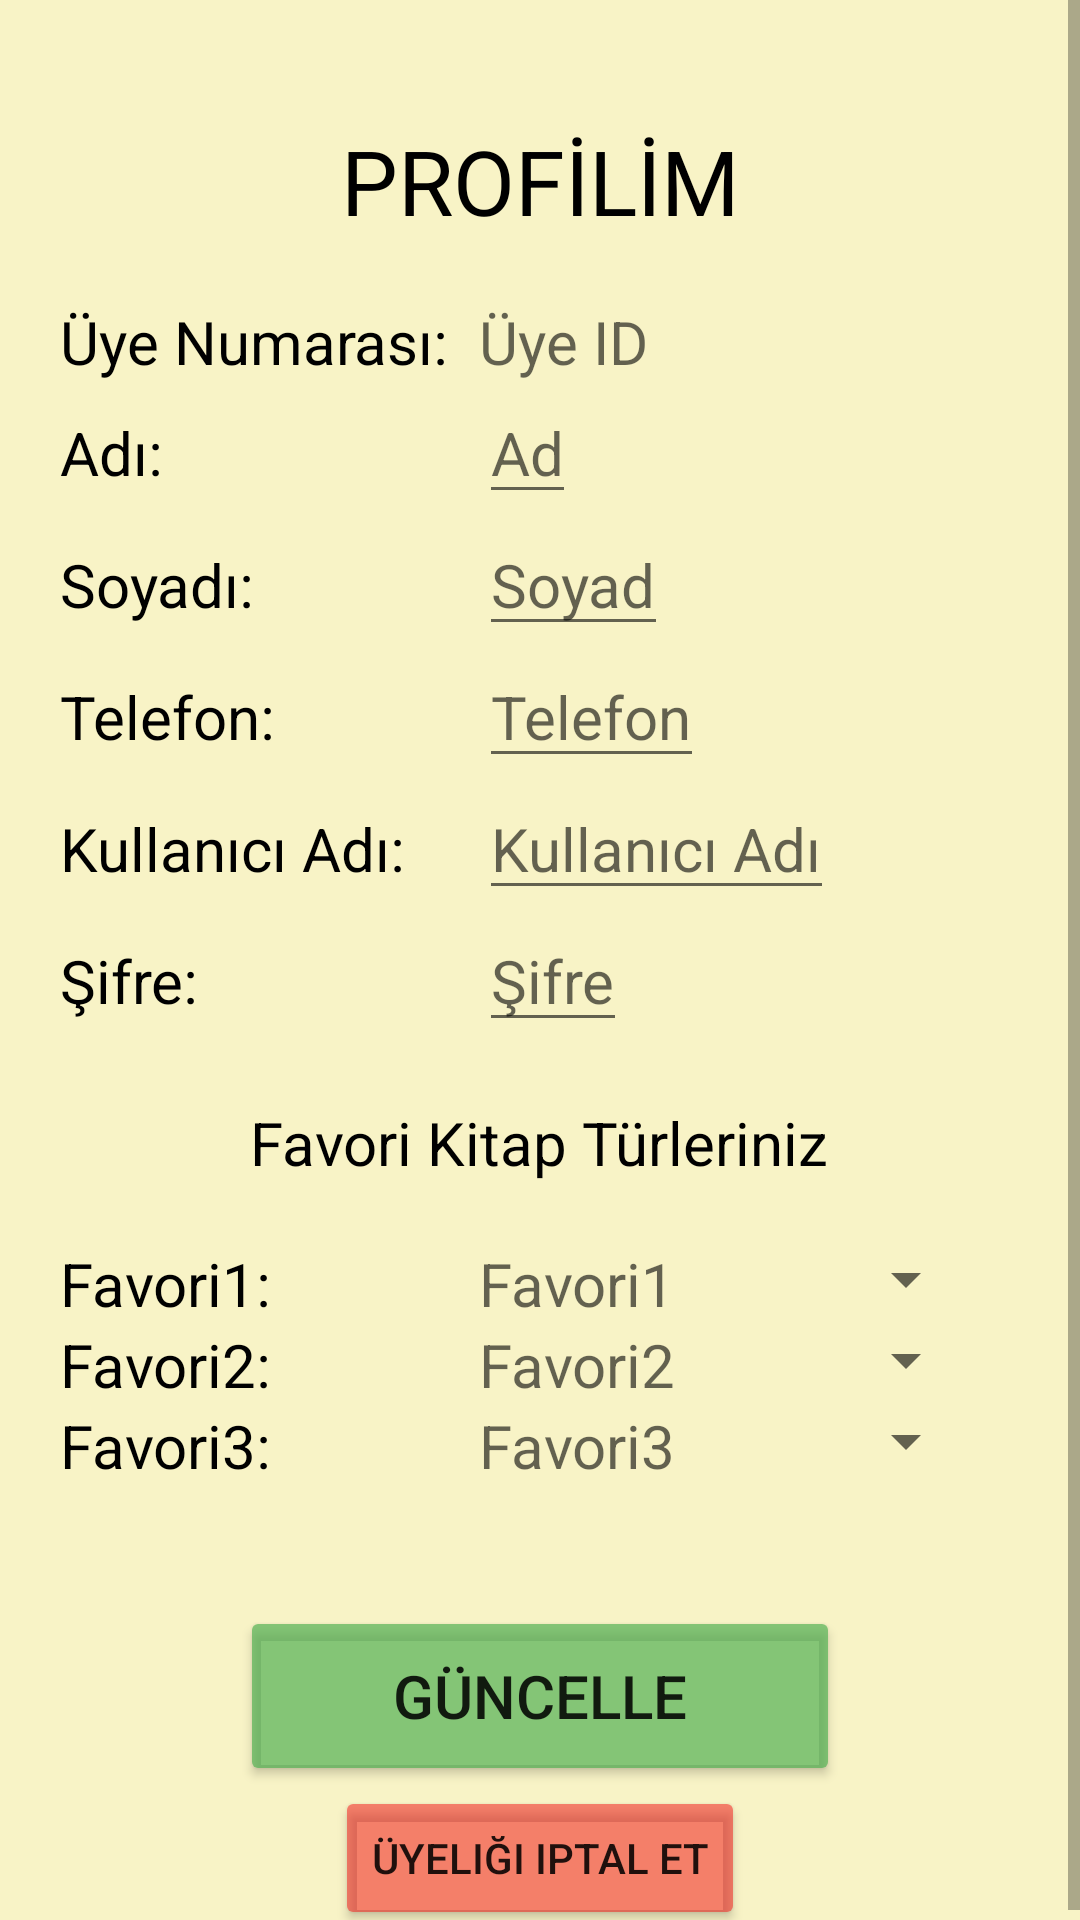

Layout XML and referenced resources for this Android screen:
<!-- AndroidManifest.xml: application theme Theme.KitApp -->
<!-- res/layout/activity_uye_profil.xml -->
<?xml version="1.0" encoding="utf-8"?>

<ScrollView xmlns:android="http://schemas.android.com/apk/res/android"
    xmlns:app="http://schemas.android.com/apk/res-auto"
    xmlns:tools="http://schemas.android.com/tools"
    android:layout_width="match_parent"
    android:layout_height="match_parent"
    android:background="#F8F3C6"
    tools:context=".activity.UyeProfilActivity">

    <LinearLayout
        android:layout_width="match_parent"
        android:layout_height="wrap_content"
        android:orientation="vertical">

        <TextView
            android:layout_width="match_parent"
            android:layout_height="wrap_content"
            android:layout_marginTop="40dp"
            android:gravity="center"
            android:text="PROFİLİM"
            android:textColor="@color/black"
            android:textSize="30sp" />


        <GridLayout
            android:layout_width="match_parent"
            android:layout_height="wrap_content"
            android:layout_margin="20dp"
            android:layout_marginTop="20dp"
            android:columnCount="3"
            android:rowCount="10">

            <TextView
                android:layout_width="wrap_content"
                android:layout_height="wrap_content"
                android:layout_row="0"
                android:layout_column="0"
                android:text="Üye Numarası:"
                android:textColor="@color/black"
                android:textSize="20sp" />

            <TextView
                android:id="@+id/uyeProfilUyeId"
                android:layout_width="wrap_content"
                android:layout_height="wrap_content"
                android:layout_row="0"
                android:layout_column="1"
                android:layout_marginLeft="10dp"
                android:hint="Üye ID"
                android:textColor="#474646"
                android:textSize="20sp" />

            <TextView
                android:layout_width="wrap_content"
                android:layout_height="wrap_content"
                android:layout_row="1"
                android:layout_column="0"
                android:text="Adı:"
                android:textColor="@color/black"
                android:textSize="20sp" />

            <EditText
                android:id="@+id/uyeProfilUyeAd"
                android:layout_width="wrap_content"
                android:layout_height="wrap_content"
                android:layout_row="1"
                android:layout_column="1"
                android:layout_marginLeft="10dp"
                android:hint="Ad"
                android:maxLength="20"
                android:textColor="#474646"
                android:textSize="20sp" />

            <TextView
                android:layout_width="wrap_content"
                android:layout_height="wrap_content"
                android:layout_row="2"
                android:layout_column="0"
                android:text="Soyadı:"
                android:textColor="@color/black"
                android:textSize="20sp" />


            <EditText
                android:id="@+id/uyeProfilUyeSoyad"
                android:layout_width="wrap_content"
                android:layout_height="wrap_content"
                android:layout_row="2"
                android:layout_column="1"
                android:layout_marginLeft="10dp"
                android:hint="Soyad"
                android:maxLength="20"
                android:textColor="#474646"
                android:textSize="20sp" />

            <TextView
                android:layout_width="wrap_content"
                android:layout_height="wrap_content"
                android:layout_row="3"
                android:layout_column="0"
                android:text="Telefon:"
                android:textColor="@color/black"
                android:textSize="20sp" />

            <EditText
                android:id="@+id/uyeProfilUyeTelefon"
                android:layout_width="wrap_content"
                android:layout_height="wrap_content"
                android:layout_row="3"
                android:layout_column="1"
                android:layout_marginLeft="10dp"
                android:hint="Telefon"
                android:inputType="phone"
                android:maxLength="11"
                android:textColor="#474646"
                android:textSize="20sp" />

            <TextView
                android:layout_width="wrap_content"
                android:layout_height="wrap_content"
                android:layout_row="4"
                android:layout_column="0"
                android:text="Kullanıcı Adı:"
                android:textColor="@color/black"
                android:textSize="20sp" />

            <EditText
                android:id="@+id/uyeProfilUyeKullaniciAd"
                android:layout_width="wrap_content"
                android:layout_height="wrap_content"
                android:layout_row="4"
                android:layout_column="1"
                android:layout_marginLeft="10dp"
                android:hint="Kullanıcı Adı"
                android:maxLength="20"
                android:textColor="#474646"
                android:textSize="20sp" />

            <TextView
                android:layout_width="wrap_content"
                android:layout_height="wrap_content"
                android:layout_row="5"
                android:layout_column="0"
                android:text="Şifre:"
                android:textColor="@color/black"
                android:textSize="20sp" />

            <EditText
                android:id="@+id/uyeProfilUyeSifre"
                android:layout_width="wrap_content"
                android:layout_height="wrap_content"
                android:layout_row="5"
                android:layout_column="1"
                android:layout_marginLeft="10dp"
                android:hint="Şifre"
                android:inputType="textPassword"
                android:maxLength="20"
                android:textColor="#474646"
                android:textSize="20sp" />

            <TextView
                android:layout_width="wrap_content"
                android:layout_height="wrap_content"
                android:layout_row="6"
                android:layout_column="0"
                android:layout_columnSpan="3"
                android:layout_gravity="center"
                android:layout_margin="20dp"
                android:layout_marginBottom="20dp"
                android:gravity=""
                android:text="Favori Kitap Türleriniz"
                android:textColor="@color/black"
                android:textSize="20sp" />

            <TextView
                android:layout_width="wrap_content"
                android:layout_height="wrap_content"
                android:layout_row="7"
                android:layout_column="0"
                android:text="Favori1:"
                android:textColor="@color/black"
                android:textSize="20sp" />

            <TextView
                android:id="@+id/uyeProfilUyeFavori1"
                android:layout_width="wrap_content"
                android:layout_height="wrap_content"
                android:layout_row="7"
                android:layout_column="1"
                android:layout_marginLeft="10dp"
                android:hint="Favori1"
                android:textColor="#474646"
                android:textSize="20sp" />

            <Spinner
                android:id="@+id/uyeProfilFavoriSec1"
                android:layout_width="wrap_content"
                android:layout_height="wrap_content"
                android:layout_row="7"
                android:layout_column="2" />

            <TextView
                android:layout_width="wrap_content"
                android:layout_height="wrap_content"
                android:layout_row="8"
                android:layout_column="0"
                android:text="Favori2:"
                android:textColor="@color/black"
                android:textSize="20sp" />

            <TextView
                android:id="@+id/uyeProfilUyeFavori2"
                android:layout_width="wrap_content"
                android:layout_height="wrap_content"
                android:layout_row="8"
                android:layout_column="1"
                android:layout_marginLeft="10dp"
                android:hint="Favori2"
                android:textColor="#474646"
                android:textSize="20sp" />

            <Spinner
                android:id="@+id/uyeProfilFavoriSec2"
                android:layout_width="wrap_content"
                android:layout_height="wrap_content"
                android:layout_row="8"
                android:layout_column="2" />

            <TextView
                android:layout_width="wrap_content"
                android:layout_height="wrap_content"
                android:layout_row="9"
                android:layout_column="0"
                android:text="Favori3:"
                android:textColor="@color/black"
                android:textSize="20sp" />

            <TextView
                android:id="@+id/uyeProfilUyeFavori3"
                android:layout_width="wrap_content"
                android:layout_height="wrap_content"
                android:layout_row="9"
                android:layout_column="1"
                android:layout_marginLeft="10dp"
                android:hint="Favori3"
                android:textColor="#474646"
                android:textSize="20sp" />

            <Spinner
                android:id="@+id/uyeProfilFavoriSec3"
                android:layout_width="wrap_content"
                android:layout_height="wrap_content"
                android:layout_row="9"
                android:layout_column="2" />
        </GridLayout>

        <Button
            android:layout_width="200dp"
            android:layout_height="60dp"
            android:layout_gravity="center"
            android:textSize="20sp"
            android:layout_marginTop="20dp"
            android:backgroundTint="#AB4CAF50"
            android:onClick="uyeGuncelle"
            android:text="Güncelle" />

        <Button
            android:layout_width="wrap_content"
            android:layout_height="wrap_content"
            android:layout_gravity="center"
            android:backgroundTint="#85F11616"
            android:onClick="UyeligiSil"
            android:text="Üyeliği iptal et" />

    </LinearLayout>

</ScrollView>
<!-- resources referenced by this layout -->
<resources>
  <color name="black">#FF000000</color>
  <style name="Theme.KitApp" parent="Theme.MaterialComponents.DayNight.DarkActionBar">
          
          <item name="colorPrimary">@color/purple_500</item>
          <item name="colorPrimaryVariant">@color/purple_700</item>
          <item name="colorOnPrimary">@color/white</item>
          
          <item name="colorSecondary">@color/teal_200</item>
          <item name="colorSecondaryVariant">@color/teal_700</item>
          <item name="colorOnSecondary">@color/black</item>
          
          <item name="android:statusBarColor" tools:targetApi="l">?attr/colorPrimaryVariant</item>
          
      </style>
  <color name="purple_500">#FF6200EE</color>
  <color name="purple_700">#FF3700B3</color>
  <color name="white">#FFFFFFFF</color>
  <color name="teal_200">#FF03DAC5</color>
  <color name="teal_700">#FF018786</color>
</resources>
